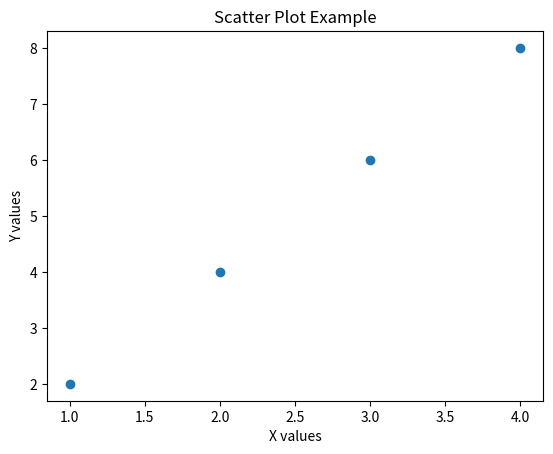
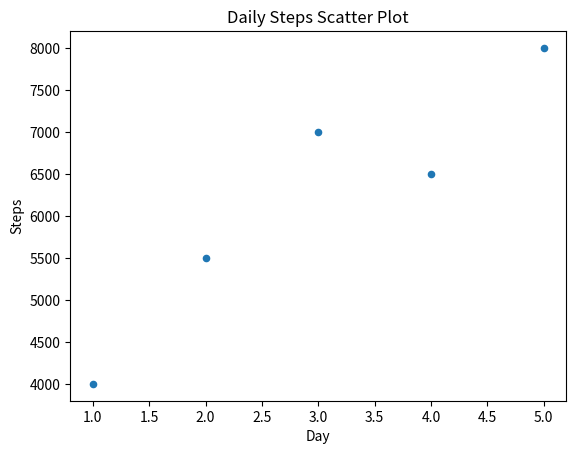

Python code for these plots, in order:
import matplotlib.pyplot as plt
import pandas as pd
import numpy as np

# x axis data
x = np.array([1, 2, 3, 4])

# y axis data
y = x * 2

# Scatter plot using numpy
plt.scatter(x, y)
plt.title("Scatter Plot Example")
plt.xlabel("X values")
plt.ylabel("Y values")
plt.show()

# scatter plot using pandas
data = {
    "Day_Number": [1, 2, 3, 4, 5],
    "Steps": [4000, 5500, 7000, 6500, 8000]
}

df = pd.DataFrame(data)

df.plot(x="Day_Number", y="Steps", kind="scatter")

plt.title("Daily Steps Scatter Plot")
plt.xlabel("Day")
plt.ylabel("Steps")
plt.show()
